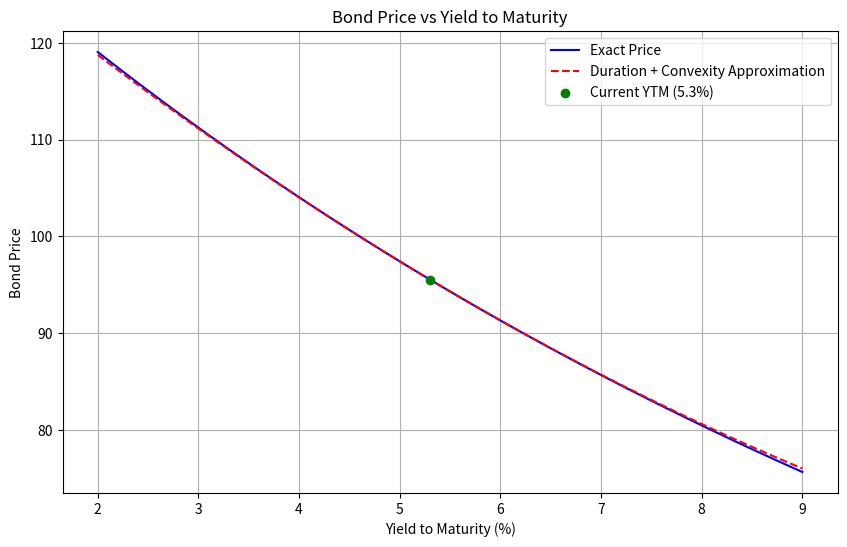

Recreate this plot in Python.
import numpy as np
import matplotlib.pyplot as plt
from scipy.optimize import newton

# 参数设定
face_value = 100
coupon_rate = 0.046
years_to_maturity = 7
ytm_current = 0.053
yield_grid = np.linspace(0.02, 0.09, 100)  # 2%到9%的收益率网格

# 计算债券精确价格
def bond_price(yield_to_maturity, face_value, coupon_rate, years_to_maturity):
    coupon = face_value * coupon_rate
    periods = years_to_maturity
    cash_flows = np.array([coupon] * periods + [face_value + coupon])
    discount_factors = (1 + yield_to_maturity) ** np.arange(1, periods + 2)
    price = np.sum(cash_flows / discount_factors)
    return price

# 计算久期（Macaulay Duration）
def macaulay_duration(yield_to_maturity, face_value, coupon_rate, years_to_maturity):
    coupon = face_value * coupon_rate
    periods = years_to_maturity
    cash_flows = np.array([coupon] * periods + [face_value + coupon])
    discount_factors = (1 + yield_to_maturity) ** np.arange(1, periods + 2)
    discounted_cash_flows = cash_flows / discount_factors
    price = np.sum(discounted_cash_flows)
    weights = discounted_cash_flows / price
    time_periods = np.arange(1, periods + 2)
    duration = np.sum(weights * time_periods)
    return duration

# 计算修正久期
def modified_duration(yield_to_maturity, face_value, coupon_rate, years_to_maturity):
    mac_dur = macaulay_duration(yield_to_maturity, face_value, coupon_rate, years_to_maturity)
    mod_dur = mac_dur / (1 + yield_to_maturity)
    return mod_dur

# 计算凸性
def convexity(yield_to_maturity, face_value, coupon_rate, years_to_maturity):
    coupon = face_value * coupon_rate
    periods = years_to_maturity
    cash_flows = np.array([coupon] * periods + [face_value + coupon])
    discount_factors = (1 + yield_to_maturity) ** np.arange(1, periods + 2)
    discounted_cash_flows = cash_flows / discount_factors
    price = np.sum(discounted_cash_flows)
    time_periods = np.arange(1, periods + 2)
    weighted_time = time_periods * (time_periods + 1) / (1 + yield_to_maturity)**2
    conv = np.sum(discounted_cash_flows * weighted_time) / price
    return conv

# 计算精确价格曲线
prices_exact = np.array([bond_price(y, face_value, coupon_rate, years_to_maturity) for y in yield_grid])

# 在当前YTM附近计算久期和凸性
mod_dur = modified_duration(ytm_current, face_value, coupon_rate, years_to_maturity)
conv = convexity(ytm_current, face_value, coupon_rate, years_to_maturity)

# 久期近似价格曲线
prices_approx = bond_price(ytm_current, face_value, coupon_rate, years_to_maturity) * (
    1 - mod_dur * (yield_grid - ytm_current) + 0.5 * conv * (yield_grid - ytm_current)**2
)

# 计算+100bp后的精确价格和久期法估计的相对变化
ytm_up100bp = ytm_current + 0.01
price_up100bp_exact = bond_price(ytm_up100bp, face_value, coupon_rate, years_to_maturity)
price_current = bond_price(ytm_current, face_value, coupon_rate, years_to_maturity)
dur_approx_change_up100bp = -mod_dur * 0.01 * 100  # 久期法估计的百分比变化

# 绘图
plt.figure(figsize=(10, 6))
plt.plot(yield_grid * 100, prices_exact, label='Exact Price', color='blue')
plt.plot(yield_grid * 100, prices_approx, label='Duration + Convexity Approximation', linestyle='--', color='red')
plt.scatter(ytm_current * 100, bond_price(ytm_current, face_value, coupon_rate, years_to_maturity),
            color='green', zorder=5, label='Current YTM (5.3%)')
plt.xlabel('Yield to Maturity (%)')
plt.ylabel('Bond Price')
plt.title('Bond Price vs Yield to Maturity')
plt.legend()
plt.grid(True)

# 保存图形
figure_path = 'bond_price_yield_curve.png'
plt.savefig(figure_path)
plt.close()

# 填充result字典
result = {
    'price_at_up100bp': price_up100bp_exact,
    'dur_approx_change_up100bp': dur_approx_change_up100bp,
    'figure_path': figure_path
}

# 输出结果以供验证
print(result)
